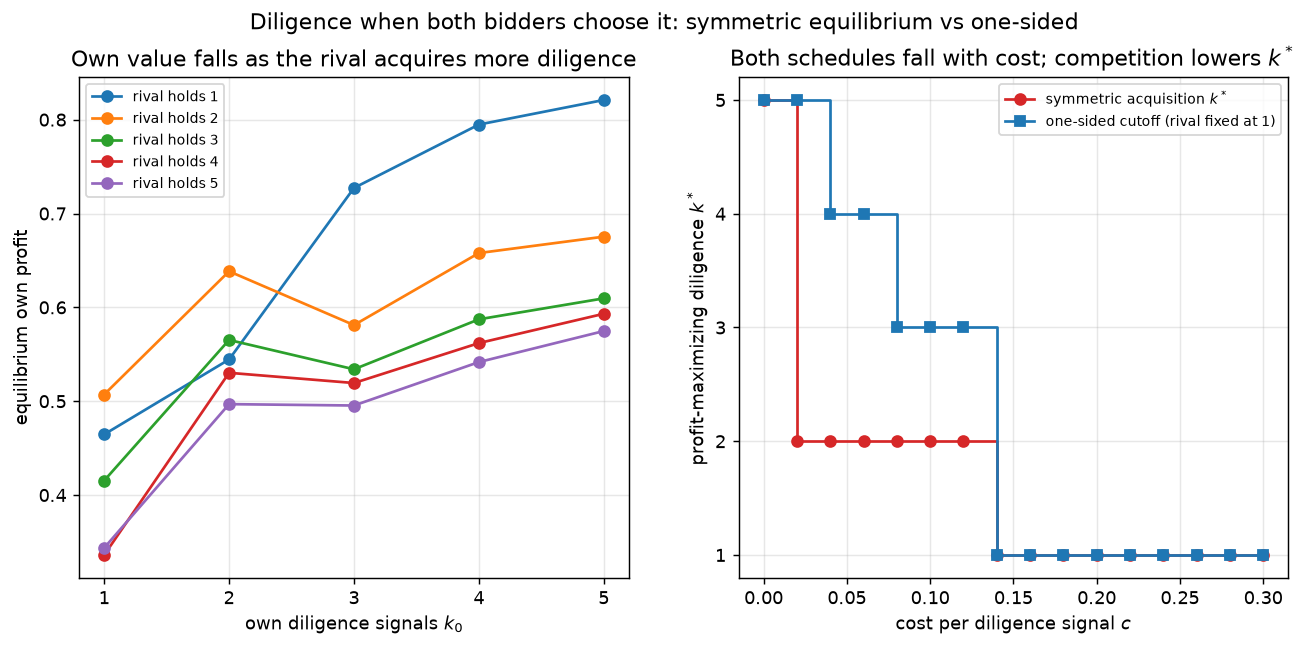

The data file committed next to this chart (first rows):
cost_per_signal, symmetric_kstars, selected_symmetric_kstar, one_sided_kstar
0.0, 5, 5, 5
0.02, 2;5, 2, 5
0.04, 2, 2, 4
0.06, 2, 2, 4
0.08, 2, 2, 3
0.1, 2, 2, 3
0.12, 2, 2, 3
0.14, 1, 1, 1
0.16, 1, 1, 1
0.18, 1, 1, 1
0.2, 1, 1, 1
0.22, 1, 1, 1
0.24, 1, 1, 1
0.26, 1, 1, 1
0.28, 1, 1, 1
0.3, 1, 1, 1
